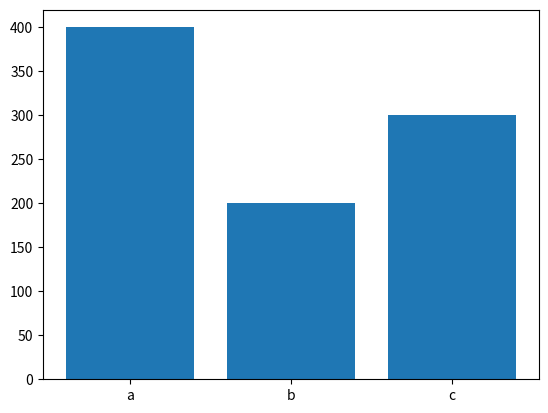

Python code for this plot: (Note: this script raises an exception after producing the figure.)
import matplotlib.pyplot as plt
def generate_bar_chart(filename, labels, values):
    fig, ax = plt.subplots()
    ax.bar(labels, values)
    plt.savefig(f'./imgs/{filename}.png')

def generate_pie_chart(filename, labels, values):
    fig, ax = plt.subplots()
    ax.pie(values, labels=labels)
    ax.axis('equal')
    plt.savefig(f'./imgs/{filename}.png')


if __name__ == '__main__':
    generate_bar_chart('python_repos_bar', ['a', 'b', 'c'], [400,200,300])
    generate_pie_chart('python_repos_pie', ['a', 'b', 'c'], [400,200,300])
    print('Generating charts...')